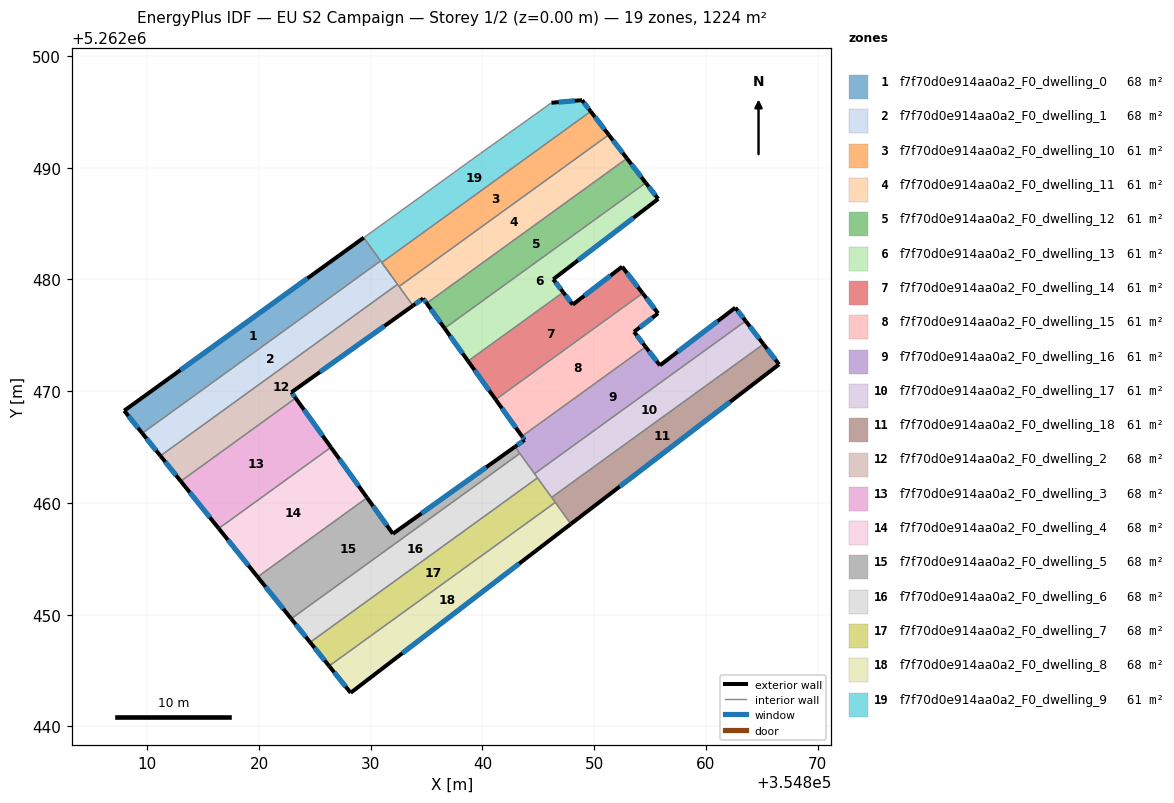
=== STOREY PLAN SPEC (per zone: floor XY polygon, exterior-wall plan segments, windows/doors) ===
zone 1: f7f70d0e914aa0a2_F0_dwelling_0  (68.0 m²)
  floor: (354829.38, 5262483.74) (354830.88, 5262481.66) (354809.54, 5262466.23) (354807.92, 5262468.25)
  exterior wall: (354807.92, 5262468.25) – (354809.54, 5262466.23)  [2.6 m]
    window: (354808.30, 5262467.77) – (354809.16, 5262466.70)  [2.2 m²]
  exterior wall: (354829.38, 5262483.74) – (354807.92, 5262468.25)  [26.5 m]
    window: (354824.34, 5262480.10) – (354812.96, 5262471.89)  [22.3 m²]
  interior walls: 2
zone 2: f7f70d0e914aa0a2_F0_dwelling_1  (68.0 m²)
  floor: (354830.88, 5262481.66) (354832.40, 5262479.56) (354811.17, 5262464.21) (354809.54, 5262466.23)
  exterior wall: (354809.54, 5262466.23) – (354811.17, 5262464.21)  [2.6 m]
    window: (354809.92, 5262465.76) – (354810.78, 5262464.68)  [2.2 m²]
  interior walls: 4
zone 3: f7f70d0e914aa0a2_F0_dwelling_10  (61.2 m²)
  floor: (354849.69, 5262495.04) (354851.31, 5262492.95) (354832.53, 5262479.37) (354830.98, 5262481.52)
  exterior wall: (354851.31, 5262492.95) – (354849.69, 5262495.04)  [2.6 m]
    window: (354850.93, 5262493.44) – (354850.07, 5262494.55)  [2.2 m²]
  interior walls: 4
zone 4: f7f70d0e914aa0a2_F0_dwelling_11  (61.2 m²)
  floor: (354851.31, 5262492.95) (354852.93, 5262490.84) (354835.00, 5262477.87) (354834.69, 5262478.30) (354833.78, 5262477.65) (354832.53, 5262479.37)
  exterior wall: (354833.78, 5262477.65) – (354834.69, 5262478.30)  [1.1 m]
    window: (354833.99, 5262477.81) – (354834.48, 5262478.15)  [0.9 m²]
  exterior wall: (354852.93, 5262490.84) – (354851.31, 5262492.95)  [2.7 m]
    window: (354852.55, 5262491.33) – (354851.69, 5262492.45)  [2.2 m²]
  exterior wall: (354834.69, 5262478.30) – (354835.00, 5262477.87)  [0.5 m]
    window: (354834.76, 5262478.20) – (354834.93, 5262477.97)  [0.5 m²]
  interior walls: 3
zone 5: f7f70d0e914aa0a2_F0_dwelling_12  (61.2 m²)
  floor: (354852.93, 5262490.84) (354854.62, 5262488.65) (354836.61, 5262475.63) (354835.00, 5262477.87)
  exterior wall: (354854.62, 5262488.65) – (354852.93, 5262490.84)  [2.8 m]
    window: (354854.23, 5262489.17) – (354853.33, 5262490.33)  [2.3 m²]
  exterior wall: (354835.00, 5262477.87) – (354836.61, 5262475.63)  [2.8 m]
    window: (354835.38, 5262477.34) – (354836.23, 5262476.15)  [2.3 m²]
  interior walls: 2
zone 6: f7f70d0e914aa0a2_F0_dwelling_13  (61.2 m²)
  floor: (354854.62, 5262488.65) (354855.73, 5262487.21) (354846.34, 5262480.02) (354847.23, 5262478.85) (354838.71, 5262472.69) (354836.61, 5262475.63)
  exterior wall: (354836.61, 5262475.63) – (354838.71, 5262472.69)  [3.6 m]
    window: (354837.10, 5262474.94) – (354838.22, 5262473.38)  [3.0 m²]
  exterior wall: (354855.73, 5262487.21) – (354854.62, 5262488.65)  [1.8 m]
    window: (354855.47, 5262487.55) – (354854.88, 5262488.31)  [1.5 m²]
  exterior wall: (354846.34, 5262480.02) – (354855.73, 5262487.21)  [11.8 m]
    window: (354848.54, 5262481.71) – (354853.53, 5262485.52)  [10.0 m²]
  exterior wall: (354847.23, 5262478.85) – (354846.34, 5262480.02)  [1.5 m]
    window: (354847.02, 5262479.13) – (354846.55, 5262479.74)  [1.2 m²]
  interior walls: 2
zone 7: f7f70d0e914aa0a2_F0_dwelling_14  (61.2 m²)
  floor: (354852.51, 5262481.14) (354854.34, 5262478.76) (354841.18, 5262469.25) (354838.71, 5262472.69) (354847.23, 5262478.85) (354848.08, 5262477.75)
  exterior wall: (354838.71, 5262472.69) – (354841.18, 5262469.25)  [4.2 m]
    window: (354839.29, 5262471.88) – (354840.60, 5262470.05)  [3.6 m²]
  exterior wall: (354848.08, 5262477.75) – (354847.23, 5262478.85)  [1.4 m]
    window: (354847.88, 5262478.01) – (354847.43, 5262478.59)  [1.2 m²]
  exterior wall: (354852.51, 5262481.14) – (354848.08, 5262477.75)  [5.6 m]
    window: (354851.47, 5262480.35) – (354849.12, 5262478.55)  [4.7 m²]
  exterior wall: (354854.34, 5262478.76) – (354852.51, 5262481.14)  [3.0 m]
    window: (354853.91, 5262479.32) – (354852.94, 5262480.58)  [2.5 m²]
  interior walls: 2
zone 8: f7f70d0e914aa0a2_F0_dwelling_15  (61.2 m²)
  floor: (354854.34, 5262478.76) (354855.73, 5262476.97) (354853.57, 5262475.31) (354854.61, 5262473.97) (354843.54, 5262465.96) (354841.18, 5262469.25)
  exterior wall: (354841.18, 5262469.25) – (354843.54, 5262465.96)  [4.0 m]
    window: (354841.74, 5262468.47) – (354842.99, 5262466.73)  [3.4 m²]
  exterior wall: (354855.73, 5262476.97) – (354854.34, 5262478.76)  [2.3 m]
    window: (354855.40, 5262477.39) – (354854.67, 5262478.34)  [1.9 m²]
  exterior wall: (354853.57, 5262475.31) – (354855.73, 5262476.97)  [2.7 m]
    window: (354854.07, 5262475.70) – (354855.22, 5262476.58)  [2.3 m²]
  exterior wall: (354854.61, 5262473.97) – (354853.57, 5262475.31)  [1.7 m]
    window: (354854.36, 5262474.28) – (354853.81, 5262475.00)  [1.4 m²]
  interior walls: 2
zone 9: f7f70d0e914aa0a2_F0_dwelling_16  (61.2 m²)
  floor: (354862.64, 5262477.48) (354863.56, 5262476.28) (354844.66, 5262462.61) (354842.91, 5262465.02) (354843.77, 5262465.63) (354843.54, 5262465.96) (354854.61, 5262473.97) (354855.89, 5262472.31)
  exterior wall: (354843.77, 5262465.63) – (354842.91, 5262465.02)  [1.1 m]
    window: (354843.57, 5262465.49) – (354843.11, 5262465.17)  [0.9 m²]
  exterior wall: (354843.54, 5262465.96) – (354843.77, 5262465.63)  [0.4 m]
    window: (354843.59, 5262465.88) – (354843.72, 5262465.71)  [0.3 m²]
  exterior wall: (354855.89, 5262472.31) – (354854.61, 5262473.97)  [2.1 m]
    window: (354855.59, 5262472.70) – (354854.91, 5262473.58)  [1.8 m²]
  exterior wall: (354862.64, 5262477.48) – (354855.89, 5262472.31)  [8.5 m]
    window: (354861.06, 5262476.26) – (354857.48, 5262473.52)  [7.2 m²]
  exterior wall: (354863.56, 5262476.28) – (354862.64, 5262477.48)  [1.5 m]
    window: (354863.35, 5262476.56) – (354862.86, 5262477.20)  [1.3 m²]
  interior walls: 4
zone 10: f7f70d0e914aa0a2_F0_dwelling_17  (61.2 m²)
  floor: (354863.56, 5262476.28) (354865.16, 5262474.21) (354846.19, 5262460.49) (354844.66, 5262462.61)
  exterior wall: (354865.16, 5262474.21) – (354863.56, 5262476.28)  [2.6 m]
    window: (354864.79, 5262474.69) – (354863.94, 5262475.79)  [2.2 m²]
  interior walls: 4
zone 11: f7f70d0e914aa0a2_F0_dwelling_18  (61.2 m²)
  floor: (354865.16, 5262474.21) (354866.56, 5262472.40) (354847.91, 5262458.11) (354846.19, 5262460.49)
  exterior wall: (354866.56, 5262472.40) – (354865.16, 5262474.21)  [2.3 m]
    window: (354866.23, 5262472.82) – (354865.49, 5262473.78)  [1.9 m²]
  exterior wall: (354847.91, 5262458.11) – (354866.56, 5262472.40)  [23.5 m]
    window: (354852.29, 5262461.46) – (354862.18, 5262469.04)  [19.8 m²]
  interior walls: 3
zone 12: f7f70d0e914aa0a2_F0_dwelling_2  (68.0 m²)
  floor: (354832.40, 5262479.56) (354833.78, 5262477.65) (354822.90, 5262469.90) (354823.28, 5262469.38) (354812.99, 5262461.94) (354811.17, 5262464.21)
  exterior wall: (354822.90, 5262469.90) – (354833.78, 5262477.65)  [13.4 m]
    window: (354825.45, 5262471.72) – (354831.22, 5262475.83)  [11.3 m²]
  exterior wall: (354823.28, 5262469.38) – (354822.90, 5262469.90)  [0.6 m]
    window: (354823.19, 5262469.50) – (354822.99, 5262469.78)  [0.5 m²]
  exterior wall: (354811.17, 5262464.21) – (354812.99, 5262461.94)  [2.9 m]
    window: (354811.59, 5262463.67) – (354812.56, 5262462.47)  [2.5 m²]
  interior walls: 4
zone 13: f7f70d0e914aa0a2_F0_dwelling_3  (68.0 m²)
  floor: (354823.28, 5262469.38) (354826.43, 5262464.97) (354816.39, 5262457.71) (354812.99, 5262461.94)
  exterior wall: (354812.99, 5262461.94) – (354816.39, 5262457.71)  [5.4 m]
    window: (354813.79, 5262460.94) – (354815.59, 5262458.70)  [4.6 m²]
  exterior wall: (354826.43, 5262464.97) – (354823.28, 5262469.38)  [5.4 m]
    window: (354825.69, 5262466.01) – (354824.02, 5262468.34)  [4.6 m²]
  interior walls: 2
zone 14: f7f70d0e914aa0a2_F0_dwelling_4  (68.0 m²)
  floor: (354826.43, 5262464.97) (354829.67, 5262460.46) (354819.87, 5262453.37) (354816.39, 5262457.71)
  exterior wall: (354816.39, 5262457.71) – (354819.87, 5262453.37)  [5.6 m]
    window: (354817.20, 5262456.69) – (354819.05, 5262454.39)  [4.7 m²]
  exterior wall: (354829.67, 5262460.46) – (354826.43, 5262464.97)  [5.6 m]
    window: (354828.91, 5262461.52) – (354827.19, 5262463.91)  [4.7 m²]
  interior walls: 2
zone 15: f7f70d0e914aa0a2_F0_dwelling_5  (68.0 m²)
  floor: (354842.91, 5262465.02) (354843.35, 5262464.42) (354822.88, 5262449.62) (354819.87, 5262453.37) (354829.67, 5262460.46) (354831.98, 5262457.23)
  exterior wall: (354842.91, 5262465.02) – (354831.98, 5262457.23)  [13.4 m]
    window: (354840.35, 5262463.19) – (354834.55, 5262459.06)  [11.3 m²]
  exterior wall: (354819.87, 5262453.37) – (354822.88, 5262449.62)  [4.8 m]
    window: (354820.58, 5262452.49) – (354822.17, 5262450.50)  [4.1 m²]
  exterior wall: (354831.98, 5262457.23) – (354829.67, 5262460.46)  [4.0 m]
    window: (354831.44, 5262457.99) – (354830.21, 5262459.70)  [3.4 m²]
  interior walls: 3
zone 16: f7f70d0e914aa0a2_F0_dwelling_6  (68.0 m²)
  floor: (354843.35, 5262464.42) (354844.93, 5262462.24) (354824.57, 5262447.51) (354822.88, 5262449.62)
  exterior wall: (354822.88, 5262449.62) – (354824.57, 5262447.51)  [2.7 m]
    window: (354823.28, 5262449.13) – (354824.17, 5262448.01)  [2.3 m²]
  interior walls: 4
zone 17: f7f70d0e914aa0a2_F0_dwelling_7  (68.0 m²)
  floor: (354844.93, 5262462.24) (354846.52, 5262460.04) (354826.27, 5262445.39) (354824.57, 5262447.51)
  exterior wall: (354824.57, 5262447.51) – (354826.27, 5262445.39)  [2.7 m]
    window: (354824.97, 5262447.02) – (354825.87, 5262445.89)  [2.3 m²]
  interior walls: 4
zone 18: f7f70d0e914aa0a2_F0_dwelling_8  (68.0 m²)
  floor: (354846.52, 5262460.04) (354847.91, 5262458.11) (354828.20, 5262442.99) (354826.27, 5262445.39)
  exterior wall: (354828.20, 5262442.99) – (354847.91, 5262458.11)  [24.8 m]
    window: (354832.83, 5262446.54) – (354843.29, 5262454.56)  [21.0 m²]
  exterior wall: (354826.27, 5262445.39) – (354828.20, 5262442.99)  [3.1 m]
    window: (354826.72, 5262444.83) – (354827.75, 5262443.56)  [2.6 m²]
  interior walls: 2
zone 19: f7f70d0e914aa0a2_F0_dwelling_9  (61.2 m²)
  floor: (354848.91, 5262496.05) (354849.69, 5262495.04) (354830.98, 5262481.52) (354831.82, 5262480.36) (354829.38, 5262483.74) (354839.82, 5262491.29) (354846.18, 5262495.82)
  exterior wall: (354848.91, 5262496.05) – (354846.18, 5262495.82)  [2.7 m]
    window: (354848.27, 5262496.00) – (354846.82, 5262495.88)  [2.3 m²]
  exterior wall: (354849.69, 5262495.04) – (354848.91, 5262496.05)  [1.3 m]
    window: (354849.51, 5262495.28) – (354849.10, 5262495.82)  [1.1 m²]
  interior walls: 7

=== DERIVED (storey summary) ===
Building: EU S2 Campaign
Storey: 1 of 2  (floor level z = 0.00 m)
Storey gross floor area: 1224.1 m²
Zones on this storey: 19
  - f7f70d0e914aa0a2_F0_dwelling_0: floor 68.0 m²; exterior wall 29.1 m (87.2 m²); 2 window(s) 24.5 m²; WWR 28.1%
  - f7f70d0e914aa0a2_F0_dwelling_1: floor 68.0 m²; exterior wall 2.6 m (7.8 m²); 1 window(s) 2.2 m²; WWR 28.1%
  - f7f70d0e914aa0a2_F0_dwelling_10: floor 61.2 m²; exterior wall 2.6 m (7.9 m²); 1 window(s) 2.2 m²; WWR 28.1%
  - f7f70d0e914aa0a2_F0_dwelling_11: floor 61.2 m²; exterior wall 4.3 m (13.0 m²); 3 window(s) 3.6 m²; WWR 28.1%
  - f7f70d0e914aa0a2_F0_dwelling_12: floor 61.2 m²; exterior wall 5.5 m (16.6 m²); 2 window(s) 4.7 m²; WWR 28.1%
  - f7f70d0e914aa0a2_F0_dwelling_13: floor 61.2 m²; exterior wall 18.7 m (56.2 m²); 4 window(s) 15.8 m²; WWR 28.1%
  - f7f70d0e914aa0a2_F0_dwelling_14: floor 61.2 m²; exterior wall 14.2 m (42.6 m²); 4 window(s) 12.0 m²; WWR 28.1%
  - f7f70d0e914aa0a2_F0_dwelling_15: floor 61.2 m²; exterior wall 10.7 m (32.2 m²); 4 window(s) 9.1 m²; WWR 28.1%
  - f7f70d0e914aa0a2_F0_dwelling_16: floor 61.2 m²; exterior wall 13.6 m (40.7 m²); 5 window(s) 11.4 m²; WWR 28.1%
  - f7f70d0e914aa0a2_F0_dwelling_17: floor 61.2 m²; exterior wall 2.6 m (7.9 m²); 1 window(s) 2.2 m²; WWR 28.1%
  - f7f70d0e914aa0a2_F0_dwelling_18: floor 61.2 m²; exterior wall 25.8 m (77.3 m²); 2 window(s) 21.7 m²; WWR 28.1%
  - f7f70d0e914aa0a2_F0_dwelling_2: floor 68.0 m²; exterior wall 16.9 m (50.7 m²); 3 window(s) 14.3 m²; WWR 28.1%
  - f7f70d0e914aa0a2_F0_dwelling_3: floor 68.0 m²; exterior wall 10.8 m (32.5 m²); 2 window(s) 9.2 m²; WWR 28.1%
  - f7f70d0e914aa0a2_F0_dwelling_4: floor 68.0 m²; exterior wall 11.1 m (33.3 m²); 2 window(s) 9.4 m²; WWR 28.1%
  - f7f70d0e914aa0a2_F0_dwelling_5: floor 68.0 m²; exterior wall 22.2 m (66.6 m²); 3 window(s) 18.7 m²; WWR 28.1%
  - f7f70d0e914aa0a2_F0_dwelling_6: floor 68.0 m²; exterior wall 2.7 m (8.1 m²); 1 window(s) 2.3 m²; WWR 28.1%
  - f7f70d0e914aa0a2_F0_dwelling_7: floor 68.0 m²; exterior wall 2.7 m (8.2 m²); 1 window(s) 2.3 m²; WWR 28.1%
  - f7f70d0e914aa0a2_F0_dwelling_8: floor 68.0 m²; exterior wall 27.9 m (83.8 m²); 2 window(s) 23.6 m²; WWR 28.1%
  - f7f70d0e914aa0a2_F0_dwelling_9: floor 61.2 m²; exterior wall 4.0 m (12.1 m²); 2 window(s) 3.4 m²; WWR 28.1%
Zone adjacency (shared interzone walls):
  - f7f70d0e914aa0a2_F0_dwelling_0 ↔ f7f70d0e914aa0a2_F0_dwelling_1
  - f7f70d0e914aa0a2_F0_dwelling_0 ↔ f7f70d0e914aa0a2_F0_dwelling_9
  - f7f70d0e914aa0a2_F0_dwelling_1 ↔ f7f70d0e914aa0a2_F0_dwelling_10
  - f7f70d0e914aa0a2_F0_dwelling_1 ↔ f7f70d0e914aa0a2_F0_dwelling_2
  - f7f70d0e914aa0a2_F0_dwelling_1 ↔ f7f70d0e914aa0a2_F0_dwelling_9
  - f7f70d0e914aa0a2_F0_dwelling_10 ↔ f7f70d0e914aa0a2_F0_dwelling_11
  - f7f70d0e914aa0a2_F0_dwelling_10 ↔ f7f70d0e914aa0a2_F0_dwelling_2
  - f7f70d0e914aa0a2_F0_dwelling_10 ↔ f7f70d0e914aa0a2_F0_dwelling_9
  - f7f70d0e914aa0a2_F0_dwelling_11 ↔ f7f70d0e914aa0a2_F0_dwelling_12
  - f7f70d0e914aa0a2_F0_dwelling_11 ↔ f7f70d0e914aa0a2_F0_dwelling_2
  - f7f70d0e914aa0a2_F0_dwelling_12 ↔ f7f70d0e914aa0a2_F0_dwelling_13
  - f7f70d0e914aa0a2_F0_dwelling_13 ↔ f7f70d0e914aa0a2_F0_dwelling_14
  - f7f70d0e914aa0a2_F0_dwelling_14 ↔ f7f70d0e914aa0a2_F0_dwelling_15
  - f7f70d0e914aa0a2_F0_dwelling_15 ↔ f7f70d0e914aa0a2_F0_dwelling_16
  - f7f70d0e914aa0a2_F0_dwelling_16 ↔ f7f70d0e914aa0a2_F0_dwelling_17
  - f7f70d0e914aa0a2_F0_dwelling_16 ↔ f7f70d0e914aa0a2_F0_dwelling_5
  - f7f70d0e914aa0a2_F0_dwelling_16 ↔ f7f70d0e914aa0a2_F0_dwelling_6
  - f7f70d0e914aa0a2_F0_dwelling_17 ↔ f7f70d0e914aa0a2_F0_dwelling_18
  - f7f70d0e914aa0a2_F0_dwelling_17 ↔ f7f70d0e914aa0a2_F0_dwelling_6
  - f7f70d0e914aa0a2_F0_dwelling_17 ↔ f7f70d0e914aa0a2_F0_dwelling_7
  - f7f70d0e914aa0a2_F0_dwelling_18 ↔ f7f70d0e914aa0a2_F0_dwelling_7
  - f7f70d0e914aa0a2_F0_dwelling_18 ↔ f7f70d0e914aa0a2_F0_dwelling_8
  - f7f70d0e914aa0a2_F0_dwelling_2 ↔ f7f70d0e914aa0a2_F0_dwelling_3
  - f7f70d0e914aa0a2_F0_dwelling_3 ↔ f7f70d0e914aa0a2_F0_dwelling_4
  - f7f70d0e914aa0a2_F0_dwelling_4 ↔ f7f70d0e914aa0a2_F0_dwelling_5
  - f7f70d0e914aa0a2_F0_dwelling_5 ↔ f7f70d0e914aa0a2_F0_dwelling_6
  - f7f70d0e914aa0a2_F0_dwelling_6 ↔ f7f70d0e914aa0a2_F0_dwelling_7
  - f7f70d0e914aa0a2_F0_dwelling_7 ↔ f7f70d0e914aa0a2_F0_dwelling_8